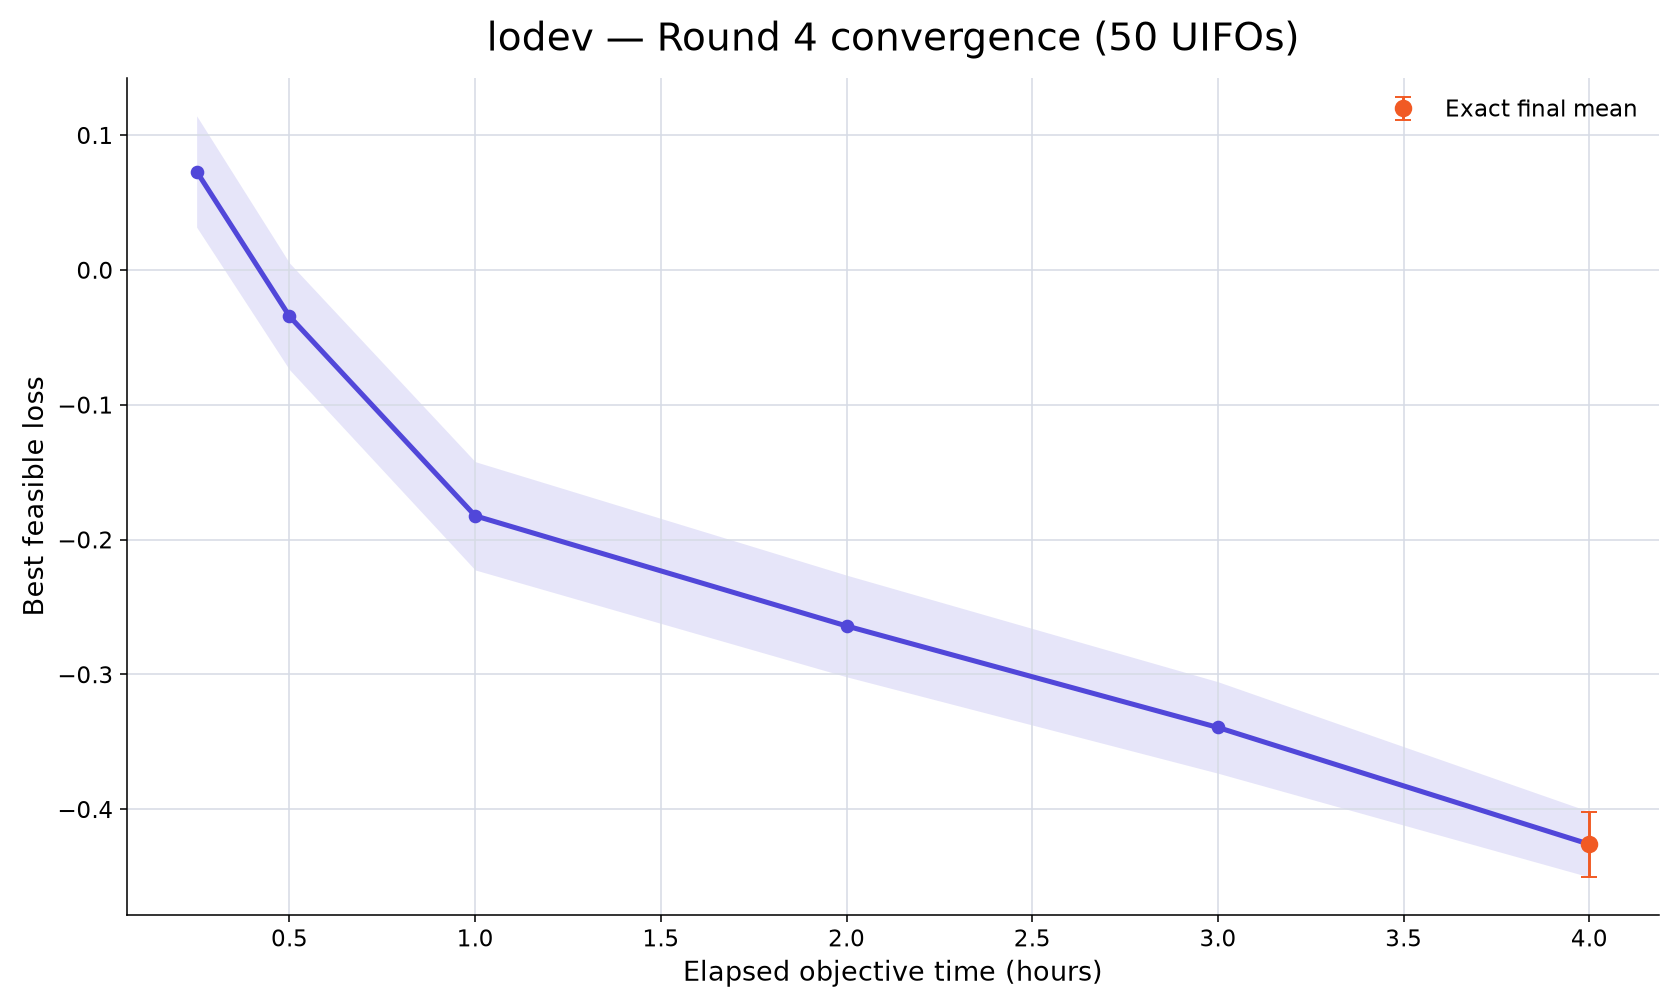

Values plotted in this chart, from the file beside it:
rank, participant_id, elapsed_minutes, runs_with_value, mean_best_feasible_loss, std_best_feasible_loss, sem_best_feasible_loss, median_best_feasible_loss, minimum_best_feasible_loss, maximum_best_feasible_loss, exact_run_count, conservative_upper_bound_run_count, missing_run_count
10, lodev, 15, 50, 0.07299, 0.292, 0.0413, 0.03514, -0.5074, 0.5528, 0, 50, 0
10, lodev, 30, 50, -0.03443, 0.2796, 0.03955, -0.07498, -0.561, 0.4246, 0, 50, 0
10, lodev, 60, 50, -0.1824, 0.2839, 0.04016, -0.1791, -0.758, 0.2601, 0, 50, 0
10, lodev, 120, 50, -0.2641, 0.2665, 0.03769, -0.271, -0.7757, 0.2601, 2, 48, 0
10, lodev, 180, 50, -0.3394, 0.2399, 0.03392, -0.3365, -0.7764, 0.2225, 10, 40, 0
10, lodev, 240, 50, -0.426, 0.1716, 0.02426, -0.4237, -0.7764, -0.1007, 50, 0, 0
